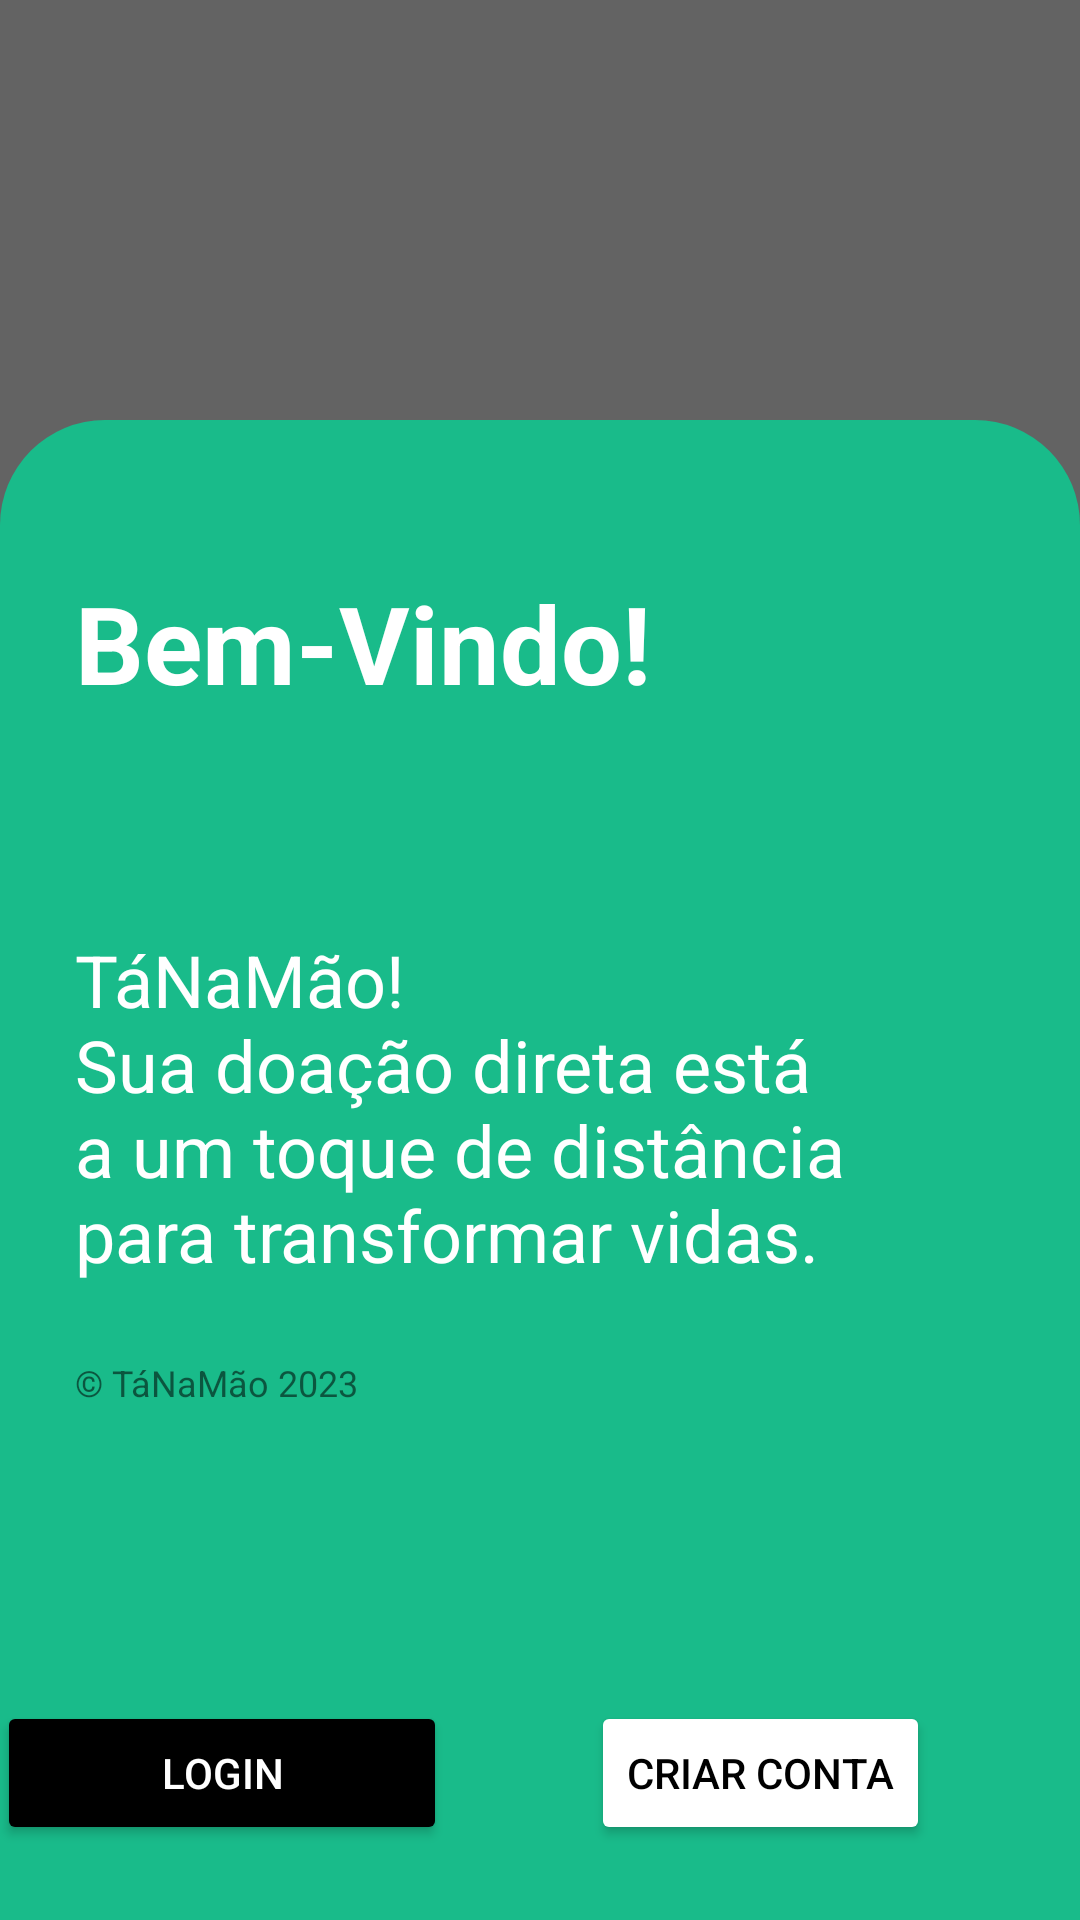

Write the Android layout XML for this screen, with the resource values it uses.
<!-- AndroidManifest.xml: application theme Theme.MaterialComponents.Light.NoActionBar -->
<!-- res/layout/activity_welcome.xml -->
<?xml version="1.0" encoding="utf-8"?>
<LinearLayout xmlns:android="http://schemas.android.com/apk/res/android"
    xmlns:app="http://schemas.android.com/apk/res-auto"
    xmlns:tools="http://schemas.android.com/tools"
    android:id="@+id/welcome_vertical_layout"
    android:layout_width="match_parent"
    android:layout_height="match_parent"
    android:background="#636363"
    android:backgroundTint="#636363"
    android:gravity="bottom"
    android:orientation="vertical"
    tools:override="true">

    <androidx.constraintlayout.widget.ConstraintLayout
        android:id="@+id/welcome_constraint"
        android:layout_width="match_parent"
        android:layout_height="500dp"
        android:background="@drawable/background_rounded_input">

        <TextView
            android:id="@+id/welcome_text"
            android:layout_width="wrap_content"
            android:layout_height="wrap_content"
            android:layout_marginStart="25dp"
            android:layout_marginTop="50dp"
            android:text="@string/welcome"
            android:textColor="@color/white"
            android:textSize="36sp"
            android:textStyle="bold"
            app:layout_constraintStart_toStartOf="parent"
            app:layout_constraintTop_toTopOf="parent" />

        <TextView
            android:id="@+id/welcome_description"
            android:layout_width="0dp"
            android:layout_height="wrap_content"
            android:layout_marginStart="25dp"
            android:layout_marginTop="72dp"
            android:layout_marginEnd="50dp"
            android:text="@string/welcome_description"
            android:textColor="@color/white"
            android:textSize="24sp"
            app:layout_constraintEnd_toEndOf="parent"
            app:layout_constraintHorizontal_bias="0.0"
            app:layout_constraintStart_toStartOf="parent"
            app:layout_constraintTop_toBottomOf="@+id/welcome_text" />

        <TextView
            android:id="@+id/welcome__copyright"
            android:layout_width="wrap_content"
            android:layout_height="wrap_content"
            android:layout_marginStart="25dp"
            android:layout_marginTop="25dp"
            android:text="@string/copyright"
            android:textSize="12dp"
            app:layout_constraintStart_toStartOf="parent"
            app:layout_constraintTop_toBottomOf="@+id/welcome_description" />

        <Button
            android:id="@+id/welcome_login_button"
            android:layout_width="wrap_content"
            android:layout_height="wrap_content"
            android:layout_marginEnd="50dp"
            android:layout_marginBottom="25dp"
            android:backgroundTint="@android:color/white"
            android:text="@string/welcome_register"
            android:textColor="@color/black"
            app:cornerRadius="8dp"
            app:layout_constraintBottom_toBottomOf="parent"
            app:layout_constraintEnd_toEndOf="parent" />

        <Button
            android:id="@+id/welcome_register_button"
            android:layout_width="150dp"
            android:layout_height="wrap_content"
            android:layout_marginStart="25dp"
            android:layout_marginEnd="75dp"
            android:layout_marginBottom="25dp"
            android:backgroundTint="@android:color/black"
            android:text="@string/welcome_login"
            android:textColor="@color/white"
            app:cornerRadius="8dp"
            app:layout_constraintBottom_toBottomOf="parent"
            app:layout_constraintEnd_toStartOf="@+id/welcome_login_button"
            app:layout_constraintStart_toStartOf="parent" />
    </androidx.constraintlayout.widget.ConstraintLayout>

</LinearLayout>
<!-- resources referenced by this layout -->
<resources>
  <color name="black">#FF000000</color>
  <color name="white">#FFFFFFFF</color>
  <!-- drawable background_rounded_input (drawable) -->
  <?xml version="1.0" encoding="utf-8"?>
  <shape xmlns:android="http://schemas.android.com/apk/res/android"
      android:padding="10dp"
      android:shape="rectangle">
      <solid android:color="@color/main_color" />
      <corners
  
          android:topLeftRadius="35dp"
          android:topRightRadius="35dp" />
  </shape>
  <string name="copyright">© TáNaMão 2023</string>
  <string name="welcome">Bem-Vindo!</string>
  <string name="welcome_description">TáNaMão!\nSua doação direta está a um toque de distância para transformar vidas.</string>
  <string name="welcome_login">Login</string>
  <string name="welcome_register">Criar Conta</string>
  <color name="main_color">#19bb8a</color>
</resources>
